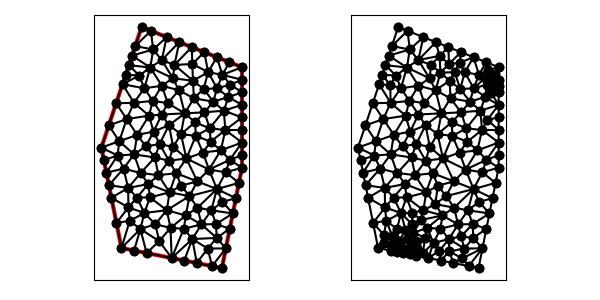

The table this chart was drawn from, first rows:
1.300000000000000000e+01, 1.400000000000000000e+01, 8.000000000000000000e+00, 1.600000000000000000e+01, 6.000000000000000000e+00, 1.000000000000000000e+01, 7.000000000000000000e+00, 5.000000000000000000e+00, 1.200000000000000000e+01, 4.000000000000000000e+00, 1.300000000000000000e+01, 9.000000000000000000e+00, 6.000000000000000000e+00, 1.000000000000000000e+01, 6.891195796879972413e+00, 1.031550884765054832e+01, 6.367544467966324007e+00, 1.110263340389897202e+01, 6.419580088282098806e+00, 1.047271408384983893e+01, 1.000000000000000000e+00, 5.000000000000000000e-01
1.300000000000000000e+01, 1.400000000000000000e+01, 8.000000000000000000e+00, 1.600000000000000000e+01, 6.000000000000000000e+00, 1.000000000000000000e+01, 7.000000000000000000e+00, 5.000000000000000000e+00, 1.200000000000000000e+01, 4.000000000000000000e+00, 1.300000000000000000e+01, 9.000000000000000000e+00, 6.367544467966324007e+00, 1.110263340389897202e+01, 6.891195796879972413e+00, 1.031550884765054832e+01, 7.258740264846296419e+00, 1.141814225154952211e+01, 6.839160176564196725e+00, 1.094542816769967963e+01, 1.000000000000000000e+00, 5.000000000000000000e-01
1.300000000000000000e+01, 1.400000000000000000e+01, 8.000000000000000000e+00, 1.600000000000000000e+01, 6.000000000000000000e+00, 1.000000000000000000e+01, 7.000000000000000000e+00, 5.000000000000000000e+00, 1.200000000000000000e+01, 4.000000000000000000e+00, 1.300000000000000000e+01, 9.000000000000000000e+00, 7.345291619813036910e+00, 7.019058323962607204e+00, 7.769130160569032384e+00, 7.510922738554580036e+00, 7.332545067770118941e+00, 7.991509013554023433e+00, 7.482322282717396966e+00, 7.507163358690402966e+00, 0.000000000000000000e+00, 4.270394265125250222e-01
1.300000000000000000e+01, 1.400000000000000000e+01, 8.000000000000000000e+00, 1.600000000000000000e+01, 6.000000000000000000e+00, 1.000000000000000000e+01, 7.000000000000000000e+00, 5.000000000000000000e+00, 1.200000000000000000e+01, 4.000000000000000000e+00, 1.300000000000000000e+01, 9.000000000000000000e+00, 7.258740264846296419e+00, 1.141814225154952211e+01, 6.891195796879972413e+00, 1.031550884765054832e+01, 7.782391593759944826e+00, 1.063101769530109841e+01, 7.310775885162070331e+00, 1.078822293150039080e+01, 0.000000000000000000e+00, 5.000000000000000000e-01
1.300000000000000000e+01, 1.400000000000000000e+01, 8.000000000000000000e+00, 1.600000000000000000e+01, 6.000000000000000000e+00, 1.000000000000000000e+01, 7.000000000000000000e+00, 5.000000000000000000e+00, 1.200000000000000000e+01, 4.000000000000000000e+00, 1.300000000000000000e+01, 9.000000000000000000e+00, 1.284805806756909163e+01, 8.240290337845459945e+00, 1.219006128013790757e+01, 8.766938719652058509e+00, 1.175083031412597201e+01, 7.933889852051385638e+00, 1.226298322061099100e+01, 8.313706303182968327e+00, 0.000000000000000000e+00, 5.000000000000000000e-01
1.300000000000000000e+01, 1.400000000000000000e+01, 8.000000000000000000e+00, 1.600000000000000000e+01, 6.000000000000000000e+00, 1.000000000000000000e+01, 7.000000000000000000e+00, 5.000000000000000000e+00, 1.200000000000000000e+01, 4.000000000000000000e+00, 1.300000000000000000e+01, 9.000000000000000000e+00, 6.735088935932648013e+00, 1.220526680779794404e+01, 6.367544467966324007e+00, 1.110263340389897202e+01, 7.258740264846296419e+00, 1.141814225154952211e+01, 6.787124556248422813e+00, 1.157534748774881450e+01, 1.000000000000000000e+00, 5.000000000000000000e-01
1.300000000000000000e+01, 1.400000000000000000e+01, 8.000000000000000000e+00, 1.600000000000000000e+01, 6.000000000000000000e+00, 1.000000000000000000e+01, 7.000000000000000000e+00, 5.000000000000000000e+00, 1.200000000000000000e+01, 4.000000000000000000e+00, 1.300000000000000000e+01, 9.000000000000000000e+00, 9.306061377742352647e+00, 1.221241874293434826e+01, 9.007657305024739713e+00, 1.164601139485276349e+01, 1.014983178970005184e+01, 1.170439891124524046e+01, 9.487850157489047476e+00, 1.185427634967745014e+01, 0.000000000000000000e+00, 5.000000000000000000e-01
1.300000000000000000e+01, 1.400000000000000000e+01, 8.000000000000000000e+00, 1.600000000000000000e+01, 6.000000000000000000e+00, 1.000000000000000000e+01, 7.000000000000000000e+00, 5.000000000000000000e+00, 1.200000000000000000e+01, 4.000000000000000000e+00, 1.300000000000000000e+01, 9.000000000000000000e+00, 6.375000000000000000e+00, 8.125000000000000000e+00, 7.332545067770118941e+00, 7.991509013554023433e+00, 7.103550582536422908e+00, 8.954057233527169757e+00, 6.937031883435513357e+00, 8.356855415693731359e+00, 1.000000000000000000e+00, 5.000000000000000000e-01
1.300000000000000000e+01, 1.400000000000000000e+01, 8.000000000000000000e+00, 1.600000000000000000e+01, 6.000000000000000000e+00, 1.000000000000000000e+01, 7.000000000000000000e+00, 5.000000000000000000e+00, 1.200000000000000000e+01, 4.000000000000000000e+00, 1.300000000000000000e+01, 9.000000000000000000e+00, 9.576156576348328286e+00, 1.003309603443830333e+01, 8.898489853508753100e+00, 1.017162687193554049e+01, 9.365712533453585564e+00, 9.345909333051663381e+00, 9.280119654436889576e+00, 9.850210746475170254e+00, 0.000000000000000000e+00, 4.788128128639891901e-01
1.300000000000000000e+01, 1.400000000000000000e+01, 8.000000000000000000e+00, 1.600000000000000000e+01, 6.000000000000000000e+00, 1.000000000000000000e+01, 7.000000000000000000e+00, 5.000000000000000000e+00, 1.200000000000000000e+01, 4.000000000000000000e+00, 1.300000000000000000e+01, 9.000000000000000000e+00, 8.369938783287778961e+00, 1.158964330450993963e+01, 8.557161856201085826e+00, 1.232317196080203203e+01, 7.623563336865269768e+00, 1.222859591111101274e+01, 8.183554658784711222e+00, 1.204713705880766206e+01, 0.000000000000000000e+00, 5.000000000000000000e-01
1.300000000000000000e+01, 1.400000000000000000e+01, 8.000000000000000000e+00, 1.600000000000000000e+01, 6.000000000000000000e+00, 1.000000000000000000e+01, 7.000000000000000000e+00, 5.000000000000000000e+00, 1.200000000000000000e+01, 4.000000000000000000e+00, 1.300000000000000000e+01, 9.000000000000000000e+00, 7.103550582536422908e+00, 8.954057233527169757e+00, 7.332545067770118941e+00, 7.991509013554023433e+00, 7.952873931837655341e+00, 8.733064473838608066e+00, 7.462989860714731805e+00, 8.559543573639933456e+00, 0.000000000000000000e+00, 5.000000000000000000e-01
1.300000000000000000e+01, 1.400000000000000000e+01, 8.000000000000000000e+00, 1.600000000000000000e+01, 6.000000000000000000e+00, 1.000000000000000000e+01, 7.000000000000000000e+00, 5.000000000000000000e+00, 1.200000000000000000e+01, 4.000000000000000000e+00, 1.300000000000000000e+01, 9.000000000000000000e+00, 7.624636397105011731e+00, 9.660214103746826098e+00, 7.782391593759944826e+00, 1.063101769530109841e+01, 6.891195796879972413e+00, 1.031550884765054832e+01, 7.432741262581643582e+00, 1.020224688223282428e+01, 0.000000000000000000e+00, 5.000000000000000000e-01
1.300000000000000000e+01, 1.400000000000000000e+01, 8.000000000000000000e+00, 1.600000000000000000e+01, 6.000000000000000000e+00, 1.000000000000000000e+01, 7.000000000000000000e+00, 5.000000000000000000e+00, 1.200000000000000000e+01, 4.000000000000000000e+00, 1.300000000000000000e+01, 9.000000000000000000e+00, 7.623563336865269768e+00, 1.222859591111101274e+01, 6.735088935932648013e+00, 1.220526680779794404e+01, 7.258740264846296419e+00, 1.141814225154952211e+01, 7.205797512548071104e+00, 1.195066832348616082e+01, 1.000000000000000000e+00, 5.000000000000000000e-01
1.300000000000000000e+01, 1.400000000000000000e+01, 8.000000000000000000e+00, 1.600000000000000000e+01, 6.000000000000000000e+00, 1.000000000000000000e+01, 7.000000000000000000e+00, 5.000000000000000000e+00, 1.200000000000000000e+01, 4.000000000000000000e+00, 1.300000000000000000e+01, 9.000000000000000000e+00, 7.952873931837655341e+00, 8.733064473838608066e+00, 7.624636397105011731e+00, 9.660214103746826098e+00, 7.103550582536422908e+00, 8.954057233527169757e+00, 7.560353637159696660e+00, 9.115778603704201899e+00, 0.000000000000000000e+00, 5.000000000000000000e-01
1.300000000000000000e+01, 1.400000000000000000e+01, 8.000000000000000000e+00, 1.600000000000000000e+01, 6.000000000000000000e+00, 1.000000000000000000e+01, 7.000000000000000000e+00, 5.000000000000000000e+00, 1.200000000000000000e+01, 4.000000000000000000e+00, 1.300000000000000000e+01, 9.000000000000000000e+00, 7.624636397105011731e+00, 9.660214103746826098e+00, 8.215483957194619435e+00, 1.006242098481428648e+01, 7.782391593759944826e+00, 1.063101769530109841e+01, 7.874170649353191997e+00, 1.011788426128740248e+01, 0.000000000000000000e+00, 5.000000000000000000e-01
1.300000000000000000e+01, 1.400000000000000000e+01, 8.000000000000000000e+00, 1.600000000000000000e+01, 6.000000000000000000e+00, 1.000000000000000000e+01, 7.000000000000000000e+00, 5.000000000000000000e+00, 1.200000000000000000e+01, 4.000000000000000000e+00, 1.300000000000000000e+01, 9.000000000000000000e+00, 6.803560316678364472e+00, 9.604552740310275283e+00, 6.250000000000000000e+00, 8.750000000000000000e+00, 7.103550582536422908e+00, 8.954057233527169757e+00, 6.719036966404928535e+00, 9.102869991279147754e+00, 1.000000000000000000e+00, 4.997841040984495331e-01
1.300000000000000000e+01, 1.400000000000000000e+01, 8.000000000000000000e+00, 1.600000000000000000e+01, 6.000000000000000000e+00, 1.000000000000000000e+01, 7.000000000000000000e+00, 5.000000000000000000e+00, 1.200000000000000000e+01, 4.000000000000000000e+00, 1.300000000000000000e+01, 9.000000000000000000e+00, 8.665302477252687652e+00, 9.506962153347338074e+00, 7.624636397105011731e+00, 9.660214103746826098e+00, 7.952873931837655341e+00, 8.733064473838608066e+00, 8.080937602065118242e+00, 9.300080243644258005e+00, 0.000000000000000000e+00, 5.000000000000000000e-01
1.300000000000000000e+01, 1.400000000000000000e+01, 8.000000000000000000e+00, 1.600000000000000000e+01, 6.000000000000000000e+00, 1.000000000000000000e+01, 7.000000000000000000e+00, 5.000000000000000000e+00, 1.200000000000000000e+01, 4.000000000000000000e+00, 1.300000000000000000e+01, 9.000000000000000000e+00, 1.038440587489316869e+01, 7.582325881920039201e+00, 9.255963577561919564e+00, 6.881014728065857788e+00, 1.020078740716293453e+01, 6.619262871737632281e+00, 9.947052286539340926e+00, 7.027534493907843682e+00, 0.000000000000000000e+00, 4.341758967417816972e-01
1.300000000000000000e+01, 1.400000000000000000e+01, 8.000000000000000000e+00, 1.600000000000000000e+01, 6.000000000000000000e+00, 1.000000000000000000e+01, 7.000000000000000000e+00, 5.000000000000000000e+00, 1.200000000000000000e+01, 4.000000000000000000e+00, 1.300000000000000000e+01, 9.000000000000000000e+00, 6.000000000000000000e+00, 1.000000000000000000e+01, 6.125000000000000000e+00, 9.375000000000000000e+00, 6.803560316678364472e+00, 9.604552740310275283e+00, 6.309520105559454528e+00, 9.659850913436757835e+00, 1.000000000000000000e+00, 4.997841040984495331e-01
1.300000000000000000e+01, 1.400000000000000000e+01, 8.000000000000000000e+00, 1.600000000000000000e+01, 6.000000000000000000e+00, 1.000000000000000000e+01, 7.000000000000000000e+00, 5.000000000000000000e+00, 1.200000000000000000e+01, 4.000000000000000000e+00, 1.300000000000000000e+01, 9.000000000000000000e+00, 8.898489853508753100e+00, 1.017162687193554049e+01, 9.362263968110058343e+00, 1.111298570215984505e+01, 8.598910127347959786e+00, 1.079506489440067618e+01, 8.953221316322258261e+00, 1.069322582283201939e+01, 0.000000000000000000e+00, 5.000000000000000000e-01
1.300000000000000000e+01, 1.400000000000000000e+01, 8.000000000000000000e+00, 1.600000000000000000e+01, 6.000000000000000000e+00, 1.000000000000000000e+01, 7.000000000000000000e+00, 5.000000000000000000e+00, 1.200000000000000000e+01, 4.000000000000000000e+00, 1.300000000000000000e+01, 9.000000000000000000e+00, 6.803560316678364472e+00, 9.604552740310275283e+00, 7.624636397105011731e+00, 9.660214103746826098e+00, 6.891195796879972413e+00, 1.031550884765054832e+01, 7.106464170221116206e+00, 9.860091897235882641e+00, 0.000000000000000000e+00, 4.997841040984495331e-01
1.300000000000000000e+01, 1.400000000000000000e+01, 8.000000000000000000e+00, 1.600000000000000000e+01, 6.000000000000000000e+00, 1.000000000000000000e+01, 7.000000000000000000e+00, 5.000000000000000000e+00, 1.200000000000000000e+01, 4.000000000000000000e+00, 1.300000000000000000e+01, 9.000000000000000000e+00, 6.375000000000000000e+00, 8.125000000000000000e+00, 6.500000000000000000e+00, 7.500000000000000000e+00, 7.332545067770118941e+00, 7.991509013554023433e+00, 6.735848355923373276e+00, 7.872169671184674478e+00, 1.000000000000000000e+00, 5.000000000000000000e-01
1.300000000000000000e+01, 1.400000000000000000e+01, 8.000000000000000000e+00, 1.600000000000000000e+01, 6.000000000000000000e+00, 1.000000000000000000e+01, 7.000000000000000000e+00, 5.000000000000000000e+00, 1.200000000000000000e+01, 4.000000000000000000e+00, 1.300000000000000000e+01, 9.000000000000000000e+00, 7.624636397105011731e+00, 9.660214103746826098e+00, 8.665302477252687652e+00, 9.506962153347338074e+00, 8.215483957194619435e+00, 1.006242098481428648e+01, 8.168474277184104793e+00, 9.743199080636150811e+00, 0.000000000000000000e+00, 5.000000000000000000e-01
1.300000000000000000e+01, 1.400000000000000000e+01, 8.000000000000000000e+00, 1.600000000000000000e+01, 6.000000000000000000e+00, 1.000000000000000000e+01, 7.000000000000000000e+00, 5.000000000000000000e+00, 1.200000000000000000e+01, 4.000000000000000000e+00, 1.300000000000000000e+01, 9.000000000000000000e+00, 8.665302477252687652e+00, 9.506962153347338074e+00, 9.365712533453585564e+00, 9.345909333051663381e+00, 8.898489853508753100e+00, 1.017162687193554049e+01, 8.976501621405008180e+00, 9.674832786111513983e+00, 0.000000000000000000e+00, 5.000000000000000000e-01
1.300000000000000000e+01, 1.400000000000000000e+01, 8.000000000000000000e+00, 1.600000000000000000e+01, 6.000000000000000000e+00, 1.000000000000000000e+01, 7.000000000000000000e+00, 5.000000000000000000e+00, 1.200000000000000000e+01, 4.000000000000000000e+00, 1.300000000000000000e+01, 9.000000000000000000e+00, 8.138626244941931986e+00, 6.743354436048649703e+00, 7.942142017890739147e+00, 5.942142017890739147e+00, 8.683606653690748800e+00, 6.185008435065847188e+00, 8.254791638841139090e+00, 6.290168296335078679e+00, 0.000000000000000000e+00, 2.350265373337264430e-01
1.300000000000000000e+01, 1.400000000000000000e+01, 8.000000000000000000e+00, 1.600000000000000000e+01, 6.000000000000000000e+00, 1.000000000000000000e+01, 7.000000000000000000e+00, 5.000000000000000000e+00, 1.200000000000000000e+01, 4.000000000000000000e+00, 1.300000000000000000e+01, 9.000000000000000000e+00, 6.125000000000000000e+00, 9.375000000000000000e+00, 6.250000000000000000e+00, 8.750000000000000000e+00, 6.803560316678364472e+00, 9.604552740310275283e+00, 6.392853438892788454e+00, 9.243184246770091761e+00, 1.000000000000000000e+00, 4.997841040984495331e-01
1.300000000000000000e+01, 1.400000000000000000e+01, 8.000000000000000000e+00, 1.600000000000000000e+01, 6.000000000000000000e+00, 1.000000000000000000e+01, 7.000000000000000000e+00, 5.000000000000000000e+00, 1.200000000000000000e+01, 4.000000000000000000e+00, 1.300000000000000000e+01, 9.000000000000000000e+00, 7.103550582536422908e+00, 8.954057233527169757e+00, 6.250000000000000000e+00, 8.750000000000000000e+00, 6.375000000000000000e+00, 8.125000000000000000e+00, 6.576183527512140081e+00, 8.609685744509055993e+00, 1.000000000000000000e+00, 5.000000000000000000e-01
1.300000000000000000e+01, 1.400000000000000000e+01, 8.000000000000000000e+00, 1.600000000000000000e+01, 6.000000000000000000e+00, 1.000000000000000000e+01, 7.000000000000000000e+00, 5.000000000000000000e+00, 1.200000000000000000e+01, 4.000000000000000000e+00, 1.300000000000000000e+01, 9.000000000000000000e+00, 9.725185604429343655e+00, 8.723581952169386255e+00, 9.971064634887554234e+00, 8.104588573828536369e+00, 1.077449495031842552e+01, 8.315758612436573216e+00, 1.015691506321177506e+01, 8.381309712811498613e+00, 0.000000000000000000e+00, 3.860121052705168254e-01
1.300000000000000000e+01, 1.400000000000000000e+01, 8.000000000000000000e+00, 1.600000000000000000e+01, 6.000000000000000000e+00, 1.000000000000000000e+01, 7.000000000000000000e+00, 5.000000000000000000e+00, 1.200000000000000000e+01, 4.000000000000000000e+00, 1.300000000000000000e+01, 9.000000000000000000e+00, 1.020078740716293453e+01, 6.619262871737632281e+00, 9.441380068316565399e+00, 5.999176912390481675e+00, 1.010517862860714899e+01, 5.961294347546641781e+00, 9.915782034695549640e+00, 6.193244710558251320e+00, 0.000000000000000000e+00, 2.560939047434248605e-01
1.300000000000000000e+01, 1.400000000000000000e+01, 8.000000000000000000e+00, 1.600000000000000000e+01, 6.000000000000000000e+00, 1.000000000000000000e+01, 7.000000000000000000e+00, 5.000000000000000000e+00, 1.200000000000000000e+01, 4.000000000000000000e+00, 1.300000000000000000e+01, 9.000000000000000000e+00, 6.500000000000000000e+00, 7.500000000000000000e+00, 6.750000000000000000e+00, 6.250000000000000000e+00, 7.345291619813036910e+00, 7.019058323962607204e+00, 6.865097206604345637e+00, 6.923019441320868772e+00, 1.000000000000000000e+00, 5.000000000000000000e-01
1.300000000000000000e+01, 1.400000000000000000e+01, 8.000000000000000000e+00, 1.600000000000000000e+01, 6.000000000000000000e+00, 1.000000000000000000e+01, 7.000000000000000000e+00, 5.000000000000000000e+00, 1.200000000000000000e+01, 4.000000000000000000e+00, 1.300000000000000000e+01, 9.000000000000000000e+00, 7.345291619813036910e+00, 7.019058323962607204e+00, 7.332545067770118941e+00, 7.991509013554023433e+00, 6.500000000000000000e+00, 7.500000000000000000e+00, 7.059278895861051950e+00, 7.503522445838876287e+00, 1.000000000000000000e+00, 5.000000000000000000e-01
1.300000000000000000e+01, 1.400000000000000000e+01, 8.000000000000000000e+00, 1.600000000000000000e+01, 6.000000000000000000e+00, 1.000000000000000000e+01, 7.000000000000000000e+00, 5.000000000000000000e+00, 1.200000000000000000e+01, 4.000000000000000000e+00, 1.300000000000000000e+01, 9.000000000000000000e+00, 7.942142017890739147e+00, 5.942142017890739147e+00, 7.625000000000000000e+00, 4.875000000000000000e+00, 8.250000000000000000e+00, 4.750000000000000000e+00, 7.939047339296912753e+00, 5.189047339296912753e+00, 0.000000000000000000e+00, 3.903863735781111510e-02
1.300000000000000000e+01, 1.400000000000000000e+01, 8.000000000000000000e+00, 1.600000000000000000e+01, 6.000000000000000000e+00, 1.000000000000000000e+01, 7.000000000000000000e+00, 5.000000000000000000e+00, 1.200000000000000000e+01, 4.000000000000000000e+00, 1.300000000000000000e+01, 9.000000000000000000e+00, 9.255963577561919564e+00, 6.881014728065857788e+00, 8.138626244941931986e+00, 6.743354436048649703e+00, 8.683606653690748800e+00, 6.185008435065847188e+00, 8.692732158731534042e+00, 6.603125866393451560e+00, 0.000000000000000000e+00, 2.350265373337264430e-01
1.300000000000000000e+01, 1.400000000000000000e+01, 8.000000000000000000e+00, 1.600000000000000000e+01, 6.000000000000000000e+00, 1.000000000000000000e+01, 7.000000000000000000e+00, 5.000000000000000000e+00, 1.200000000000000000e+01, 4.000000000000000000e+00, 1.300000000000000000e+01, 9.000000000000000000e+00, 8.598910127347959786e+00, 1.079506489440067618e+01, 9.362263968110058343e+00, 1.111298570215984505e+01, 9.007657305024739713e+00, 1.164601139485276349e+01, 8.989610466827587132e+00, 1.118468733047109431e+01, 0.000000000000000000e+00, 5.000000000000000000e-01
1.300000000000000000e+01, 1.400000000000000000e+01, 8.000000000000000000e+00, 1.600000000000000000e+01, 6.000000000000000000e+00, 1.000000000000000000e+01, 7.000000000000000000e+00, 5.000000000000000000e+00, 1.200000000000000000e+01, 4.000000000000000000e+00, 1.300000000000000000e+01, 9.000000000000000000e+00, 7.782391593759944826e+00, 1.063101769530109841e+01, 8.369938783287778961e+00, 1.158964330450993963e+01, 7.258740264846296419e+00, 1.141814225154952211e+01, 7.803690213964673994e+00, 1.121293441712018613e+01, 0.000000000000000000e+00, 5.000000000000000000e-01
1.300000000000000000e+01, 1.400000000000000000e+01, 8.000000000000000000e+00, 1.600000000000000000e+01, 6.000000000000000000e+00, 1.000000000000000000e+01, 7.000000000000000000e+00, 5.000000000000000000e+00, 1.200000000000000000e+01, 4.000000000000000000e+00, 1.300000000000000000e+01, 9.000000000000000000e+00, 1.055996777881221149e+01, 1.332722443731244866e+01, 1.108943990481754227e+01, 1.291587914529993064e+01, 1.131438933240857025e+01, 1.375186122431342639e+01, 1.098793233867944252e+01, 1.333165493564193582e+01, 0.000000000000000000e+00, 4.826789201553624009e-01
1.300000000000000000e+01, 1.400000000000000000e+01, 8.000000000000000000e+00, 1.600000000000000000e+01, 6.000000000000000000e+00, 1.000000000000000000e+01, 7.000000000000000000e+00, 5.000000000000000000e+00, 1.200000000000000000e+01, 4.000000000000000000e+00, 1.300000000000000000e+01, 9.000000000000000000e+00, 7.886762347069824486e+00, 1.358410499099171709e+01, 7.367544467966324007e+00, 1.410263340389897202e+01, 7.209430584957904564e+00, 1.362829175487371458e+01, 7.487912466664684352e+00, 1.377167671658813397e+01, 1.000000000000000000e+00, 3.085694210049419461e-01
1.300000000000000000e+01, 1.400000000000000000e+01, 8.000000000000000000e+00, 1.600000000000000000e+01, 6.000000000000000000e+00, 1.000000000000000000e+01, 7.000000000000000000e+00, 5.000000000000000000e+00, 1.200000000000000000e+01, 4.000000000000000000e+00, 1.300000000000000000e+01, 9.000000000000000000e+00, 7.782391593759944826e+00, 1.063101769530109841e+01, 8.215483957194619435e+00, 1.006242098481428648e+01, 8.598910127347959786e+00, 1.079506489440067618e+01, 8.198928559434174090e+00, 1.049616785817202036e+01, 0.000000000000000000e+00, 5.000000000000000000e-01
1.300000000000000000e+01, 1.400000000000000000e+01, 8.000000000000000000e+00, 1.600000000000000000e+01, 6.000000000000000000e+00, 1.000000000000000000e+01, 7.000000000000000000e+00, 5.000000000000000000e+00, 1.200000000000000000e+01, 4.000000000000000000e+00, 1.300000000000000000e+01, 9.000000000000000000e+00, 9.007657305024739713e+00, 1.164601139485276349e+01, 8.557161856201085826e+00, 1.232317196080203203e+01, 8.369938783287778961e+00, 1.158964330450993963e+01, 8.644919314837869351e+00, 1.185294222005491172e+01, 0.000000000000000000e+00, 5.000000000000000000e-01
1.300000000000000000e+01, 1.400000000000000000e+01, 8.000000000000000000e+00, 1.600000000000000000e+01, 6.000000000000000000e+00, 1.000000000000000000e+01, 7.000000000000000000e+00, 5.000000000000000000e+00, 1.200000000000000000e+01, 4.000000000000000000e+00, 1.300000000000000000e+01, 9.000000000000000000e+00, 7.624636397105011731e+00, 9.660214103746826098e+00, 6.803560316678364472e+00, 9.604552740310275283e+00, 7.103550582536422908e+00, 8.954057233527169757e+00, 7.177249098773266667e+00, 9.406274692528089787e+00, 0.000000000000000000e+00, 4.997841040984495331e-01
1.300000000000000000e+01, 1.400000000000000000e+01, 8.000000000000000000e+00, 1.600000000000000000e+01, 6.000000000000000000e+00, 1.000000000000000000e+01, 7.000000000000000000e+00, 5.000000000000000000e+00, 1.200000000000000000e+01, 4.000000000000000000e+00, 1.300000000000000000e+01, 9.000000000000000000e+00, 6.000000000000000000e+00, 1.000000000000000000e+01, 6.803560316678364472e+00, 9.604552740310275283e+00, 6.891195796879972413e+00, 1.031550884765054832e+01, 6.564918704519445924e+00, 9.973353862653608459e+00, 1.000000000000000000e+00, 4.997841040984495331e-01
1.300000000000000000e+01, 1.400000000000000000e+01, 8.000000000000000000e+00, 1.600000000000000000e+01, 6.000000000000000000e+00, 1.000000000000000000e+01, 7.000000000000000000e+00, 5.000000000000000000e+00, 1.200000000000000000e+01, 4.000000000000000000e+00, 1.300000000000000000e+01, 9.000000000000000000e+00, 9.725185604429343655e+00, 8.723581952169386255e+00, 9.365712533453585564e+00, 9.345909333051663381e+00, 8.838484354463881587e+00, 8.626383766222460281e+00, 9.309794164115603010e+00, 8.898625017147836047e+00, 0.000000000000000000e+00, 5.000000000000000000e-01
1.300000000000000000e+01, 1.400000000000000000e+01, 8.000000000000000000e+00, 1.600000000000000000e+01, 6.000000000000000000e+00, 1.000000000000000000e+01, 7.000000000000000000e+00, 5.000000000000000000e+00, 1.200000000000000000e+01, 4.000000000000000000e+00, 1.300000000000000000e+01, 9.000000000000000000e+00, 8.838484354463881587e+00, 8.626383766222460281e+00, 8.335953313696617073e+00, 8.183909851016563763e+00, 9.394326173904699928e+00, 7.771448891905144762e+00, 8.856254614021734639e+00, 8.193914169714723528e+00, 0.000000000000000000e+00, 5.000000000000000000e-01
1.300000000000000000e+01, 1.400000000000000000e+01, 8.000000000000000000e+00, 1.600000000000000000e+01, 6.000000000000000000e+00, 1.000000000000000000e+01, 7.000000000000000000e+00, 5.000000000000000000e+00, 1.200000000000000000e+01, 4.000000000000000000e+00, 1.300000000000000000e+01, 9.000000000000000000e+00, 1.217227651330103910e+01, 1.087500000000000000e+01, 1.139060728117017618e+01, 1.095721981585288596e+01, 1.143985475125650986e+01, 1.029386787512786583e+01, 1.166757951524257386e+01, 1.070869589699358393e+01, 0.000000000000000000e+00, 4.314699601163842768e-01
1.300000000000000000e+01, 1.400000000000000000e+01, 8.000000000000000000e+00, 1.600000000000000000e+01, 6.000000000000000000e+00, 1.000000000000000000e+01, 7.000000000000000000e+00, 5.000000000000000000e+00, 1.200000000000000000e+01, 4.000000000000000000e+00, 1.300000000000000000e+01, 9.000000000000000000e+00, 9.007657305024739713e+00, 1.164601139485276349e+01, 9.362263968110058343e+00, 1.111298570215984505e+01, 1.014983178970005184e+01, 1.170439891124524046e+01, 9.506584354278283300e+00, 1.148779866941928418e+01, 0.000000000000000000e+00, 5.000000000000000000e-01
1.300000000000000000e+01, 1.400000000000000000e+01, 8.000000000000000000e+00, 1.600000000000000000e+01, 6.000000000000000000e+00, 1.000000000000000000e+01, 7.000000000000000000e+00, 5.000000000000000000e+00, 1.200000000000000000e+01, 4.000000000000000000e+00, 1.300000000000000000e+01, 9.000000000000000000e+00, 8.665302477252687652e+00, 9.506962153347338074e+00, 8.838484354463881587e+00, 8.626383766222460281e+00, 9.365712533453585564e+00, 9.345909333051663381e+00, 8.956499788390051009e+00, 9.159751750873821763e+00, 0.000000000000000000e+00, 5.000000000000000000e-01
1.300000000000000000e+01, 1.400000000000000000e+01, 8.000000000000000000e+00, 1.600000000000000000e+01, 6.000000000000000000e+00, 1.000000000000000000e+01, 7.000000000000000000e+00, 5.000000000000000000e+00, 1.200000000000000000e+01, 4.000000000000000000e+00, 1.300000000000000000e+01, 9.000000000000000000e+00, 9.008672634558399395e+00, 1.307818359862818447e+01, 8.434459209269782320e+00, 1.398505253519709512e+01, 8.137838091179345312e+00, 1.295347692565696462e+01, 8.526989978335842935e+00, 1.333890435316074807e+01, 0.000000000000000000e+00, 5.000000000000000000e-01
1.300000000000000000e+01, 1.400000000000000000e+01, 8.000000000000000000e+00, 1.600000000000000000e+01, 6.000000000000000000e+00, 1.000000000000000000e+01, 7.000000000000000000e+00, 5.000000000000000000e+00, 1.200000000000000000e+01, 4.000000000000000000e+00, 1.300000000000000000e+01, 9.000000000000000000e+00, 1.078421999876700177e+01, 7.007061021177142024e+00, 1.038440587489316869e+01, 7.582325881920039201e+00, 1.020078740716293453e+01, 6.619262871737632281e+00, 1.045647109360770166e+01, 7.069549924944937835e+00, 0.000000000000000000e+00, 4.341758967417816972e-01
1.300000000000000000e+01, 1.400000000000000000e+01, 8.000000000000000000e+00, 1.600000000000000000e+01, 6.000000000000000000e+00, 1.000000000000000000e+01, 7.000000000000000000e+00, 5.000000000000000000e+00, 1.200000000000000000e+01, 4.000000000000000000e+00, 1.300000000000000000e+01, 9.000000000000000000e+00, 7.782391593759944826e+00, 1.063101769530109841e+01, 8.598910127347959786e+00, 1.079506489440067618e+01, 8.369938783287778961e+00, 1.158964330450993963e+01, 8.250413501465226673e+00, 1.100524196473723748e+01, 0.000000000000000000e+00, 5.000000000000000000e-01
1.300000000000000000e+01, 1.400000000000000000e+01, 8.000000000000000000e+00, 1.600000000000000000e+01, 6.000000000000000000e+00, 1.000000000000000000e+01, 7.000000000000000000e+00, 5.000000000000000000e+00, 1.200000000000000000e+01, 4.000000000000000000e+00, 1.300000000000000000e+01, 9.000000000000000000e+00, 8.898489853508753100e+00, 1.017162687193554049e+01, 8.598910127347959786e+00, 1.079506489440067618e+01, 8.215483957194619435e+00, 1.006242098481428648e+01, 8.570961312683778033e+00, 1.034303758371683557e+01, 0.000000000000000000e+00, 5.000000000000000000e-01
1.300000000000000000e+01, 1.400000000000000000e+01, 8.000000000000000000e+00, 1.600000000000000000e+01, 6.000000000000000000e+00, 1.000000000000000000e+01, 7.000000000000000000e+00, 5.000000000000000000e+00, 1.200000000000000000e+01, 4.000000000000000000e+00, 1.300000000000000000e+01, 9.000000000000000000e+00, 8.665302477252687652e+00, 9.506962153347338074e+00, 8.898489853508753100e+00, 1.017162687193554049e+01, 8.215483957194619435e+00, 1.006242098481428648e+01, 8.593092095985353396e+00, 9.913670003365721684e+00, 0.000000000000000000e+00, 5.000000000000000000e-01
1.300000000000000000e+01, 1.400000000000000000e+01, 8.000000000000000000e+00, 1.600000000000000000e+01, 6.000000000000000000e+00, 1.000000000000000000e+01, 7.000000000000000000e+00, 5.000000000000000000e+00, 1.200000000000000000e+01, 4.000000000000000000e+00, 1.300000000000000000e+01, 9.000000000000000000e+00, 9.362263968110058343e+00, 1.111298570215984505e+01, 8.898489853508753100e+00, 1.017162687193554049e+01, 9.576156576348328286e+00, 1.003309603443830333e+01, 9.278970132655713243e+00, 1.043923620284456177e+01, 0.000000000000000000e+00, 4.788128128639891901e-01
1.300000000000000000e+01, 1.400000000000000000e+01, 8.000000000000000000e+00, 1.600000000000000000e+01, 6.000000000000000000e+00, 1.000000000000000000e+01, 7.000000000000000000e+00, 5.000000000000000000e+00, 1.200000000000000000e+01, 4.000000000000000000e+00, 1.300000000000000000e+01, 9.000000000000000000e+00, 8.557161856201085826e+00, 1.232317196080203203e+01, 9.007657305024739713e+00, 1.164601139485276349e+01, 9.306061377742352647e+00, 1.221241874293434826e+01, 8.956960179656059395e+00, 1.206053403286304793e+01, 0.000000000000000000e+00, 5.000000000000000000e-01
1.300000000000000000e+01, 1.400000000000000000e+01, 8.000000000000000000e+00, 1.600000000000000000e+01, 6.000000000000000000e+00, 1.000000000000000000e+01, 7.000000000000000000e+00, 5.000000000000000000e+00, 1.200000000000000000e+01, 4.000000000000000000e+00, 1.300000000000000000e+01, 9.000000000000000000e+00, 1.014983178970005184e+01, 1.170439891124524046e+01, 1.066560453292812483e+01, 1.126076207258233275e+01, 1.113344978508509797e+01, 1.175468108143905788e+01, 1.064962870257109095e+01, 1.157328068842221036e+01, 0.000000000000000000e+00, 5.000000000000000000e-01
1.300000000000000000e+01, 1.400000000000000000e+01, 8.000000000000000000e+00, 1.600000000000000000e+01, 6.000000000000000000e+00, 1.000000000000000000e+01, 7.000000000000000000e+00, 5.000000000000000000e+00, 1.200000000000000000e+01, 4.000000000000000000e+00, 1.300000000000000000e+01, 9.000000000000000000e+00, 8.598910127347959786e+00, 1.079506489440067618e+01, 9.007657305024739713e+00, 1.164601139485276349e+01, 8.369938783287778961e+00, 1.158964330450993963e+01, 8.658835405220159487e+00, 1.134357319792112584e+01, 0.000000000000000000e+00, 5.000000000000000000e-01
1.300000000000000000e+01, 1.400000000000000000e+01, 8.000000000000000000e+00, 1.600000000000000000e+01, 6.000000000000000000e+00, 1.000000000000000000e+01, 7.000000000000000000e+00, 5.000000000000000000e+00, 1.200000000000000000e+01, 4.000000000000000000e+00, 1.300000000000000000e+01, 9.000000000000000000e+00, 9.859078116961871530e+00, 1.285298352819330248e+01, 9.306061377742352647e+00, 1.221241874293434826e+01, 1.014983178970005184e+01, 1.170439891124524046e+01, 9.771657094801424748e+00, 1.225660039412429825e+01, 0.000000000000000000e+00, 5.000000000000000000e-01
1.300000000000000000e+01, 1.400000000000000000e+01, 8.000000000000000000e+00, 1.600000000000000000e+01, 6.000000000000000000e+00, 1.000000000000000000e+01, 7.000000000000000000e+00, 5.000000000000000000e+00, 1.200000000000000000e+01, 4.000000000000000000e+00, 1.300000000000000000e+01, 9.000000000000000000e+00, 7.623563336865269768e+00, 1.222859591111101274e+01, 7.051316701949486010e+00, 1.315395010584845892e+01, 6.735088935932648013e+00, 1.220526680779794404e+01, 7.136656324915801264e+00, 1.252927094158580701e+01, 1.000000000000000000e+00, 5.000000000000000000e-01
1.300000000000000000e+01, 1.400000000000000000e+01, 8.000000000000000000e+00, 1.600000000000000000e+01, 6.000000000000000000e+00, 1.000000000000000000e+01, 7.000000000000000000e+00, 5.000000000000000000e+00, 1.200000000000000000e+01, 4.000000000000000000e+00, 1.300000000000000000e+01, 9.000000000000000000e+00, 8.369938783287778961e+00, 1.158964330450993963e+01, 7.623563336865269768e+00, 1.222859591111101274e+01, 7.258740264846296419e+00, 1.141814225154952211e+01, 7.750747461666448679e+00, 1.174546048905682483e+01, 0.000000000000000000e+00, 5.000000000000000000e-01
1.300000000000000000e+01, 1.400000000000000000e+01, 8.000000000000000000e+00, 1.600000000000000000e+01, 6.000000000000000000e+00, 1.000000000000000000e+01, 7.000000000000000000e+00, 5.000000000000000000e+00, 1.200000000000000000e+01, 4.000000000000000000e+00, 1.300000000000000000e+01, 9.000000000000000000e+00, 7.051316701949486010e+00, 1.315395010584845892e+01, 7.623563336865269768e+00, 1.222859591111101274e+01, 8.137838091179345312e+00, 1.295347692565696462e+01, 7.604239376664700956e+00, 1.277867431420547994e+01, 1.000000000000000000e+00, 5.000000000000000000e-01
1.300000000000000000e+01, 1.400000000000000000e+01, 8.000000000000000000e+00, 1.600000000000000000e+01, 6.000000000000000000e+00, 1.000000000000000000e+01, 7.000000000000000000e+00, 5.000000000000000000e+00, 1.200000000000000000e+01, 4.000000000000000000e+00, 1.300000000000000000e+01, 9.000000000000000000e+00, 8.838484354463881587e+00, 8.626383766222460281e+00, 8.665302477252687652e+00, 9.506962153347338074e+00, 7.952873931837655341e+00, 8.733064473838608066e+00, 8.485553587851407897e+00, 8.955470131136136658e+00, 0.000000000000000000e+00, 5.000000000000000000e-01
1.300000000000000000e+01, 1.400000000000000000e+01, 8.000000000000000000e+00, 1.600000000000000000e+01, 6.000000000000000000e+00, 1.000000000000000000e+01, 7.000000000000000000e+00, 5.000000000000000000e+00, 1.200000000000000000e+01, 4.000000000000000000e+00, 1.300000000000000000e+01, 9.000000000000000000e+00, 1.023166018959193124e+01, 9.456538079256858964e+00, 1.105280410215694786e+01, 9.752893840995762176e+00, 1.070033687030905334e+01, 1.058132934448050655e+01, 1.066160038735264415e+01, 9.930253754911042563e+00, 0.000000000000000000e+00, 4.299269821404748670e-01
... 144 more rows
